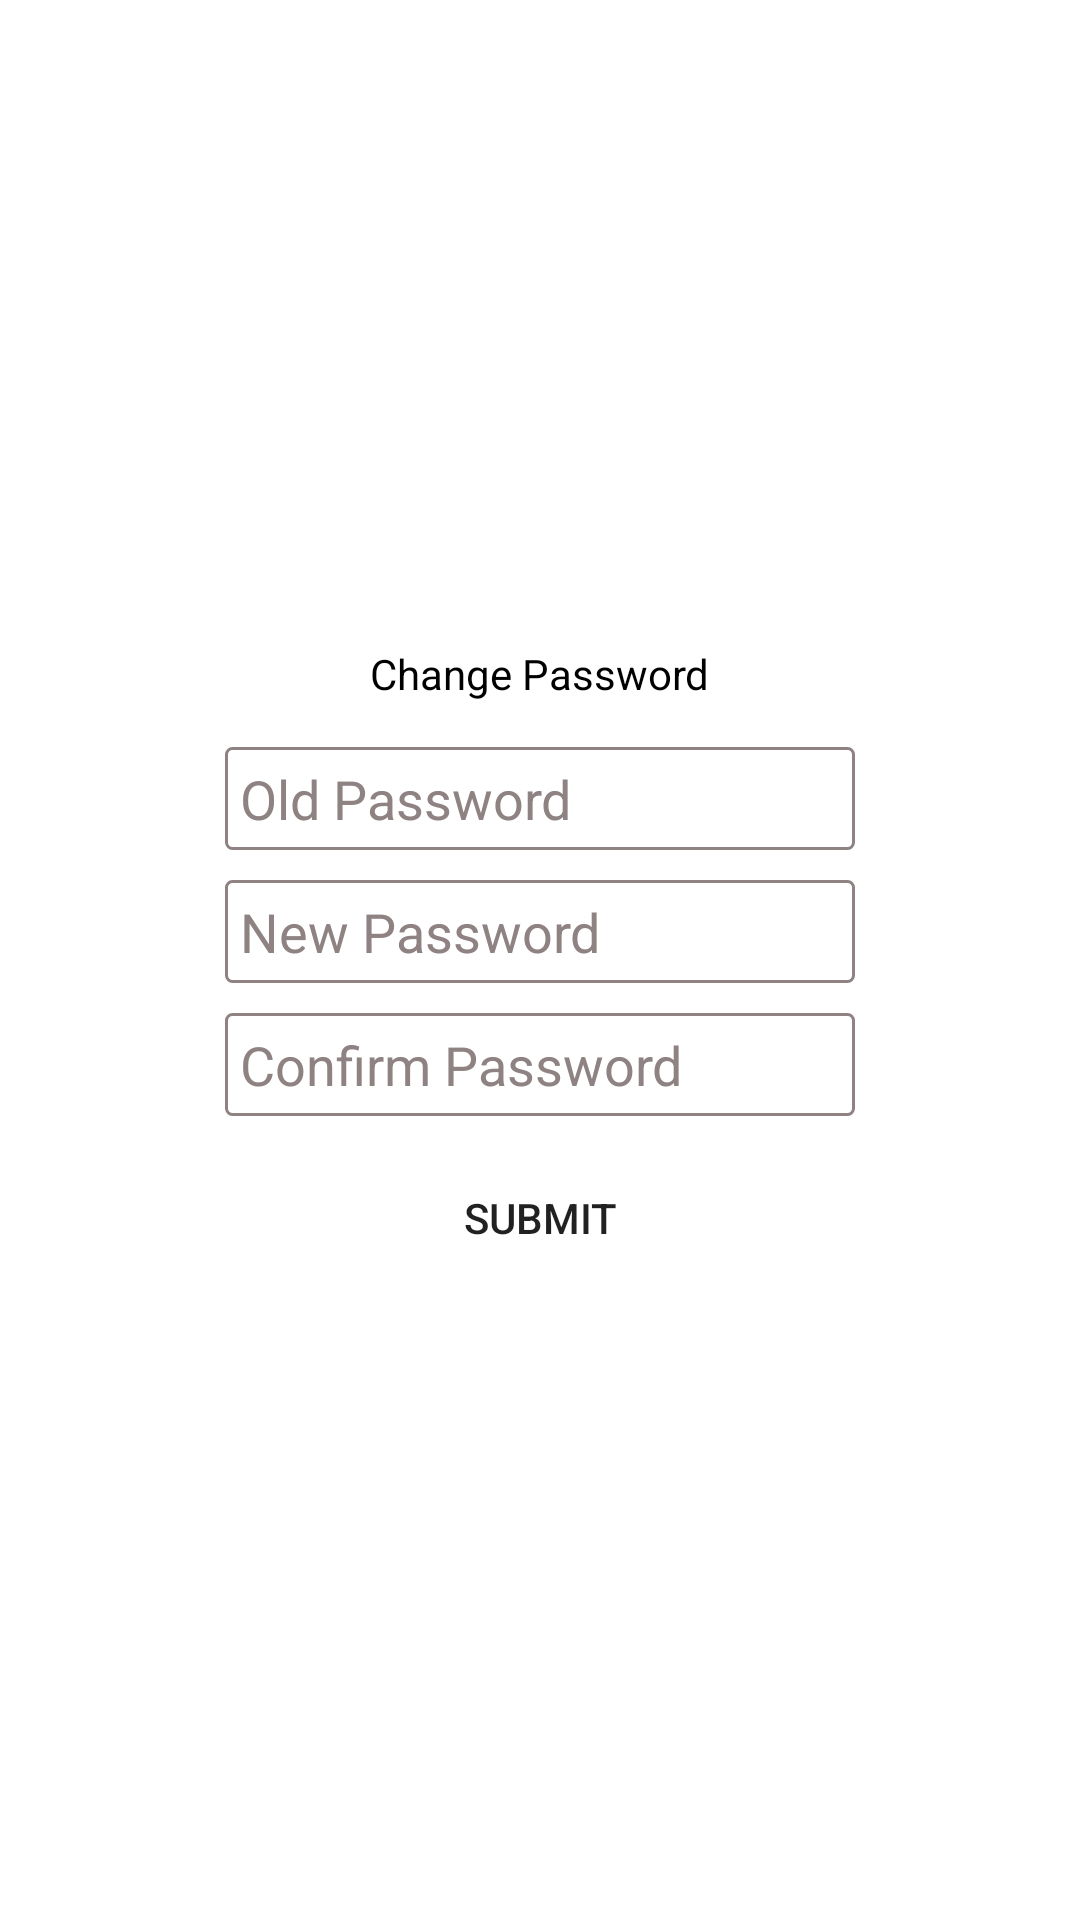

This screen was rendered from an Android layout file. Write that file and the resources it references.
<!-- AndroidManifest.xml: application theme Theme.Jobly -->
<!-- res/layout/changepassword.xml -->
<?xml version="1.0" encoding="utf-8"?>
<LinearLayout xmlns:android="http://schemas.android.com/apk/res/android"
    xmlns:app="http://schemas.android.com/apk/res-auto"
    android:layout_width="match_parent"
    android:layout_height="wrap_content"
    android:background="@color/white"
    android:gravity="center"
    android:orientation="vertical">

    <TextView
        android:layout_width="wrap_content"
        android:layout_height="wrap_content"
        android:layout_margin="10dp"
        android:text="Change Password"
        android:textColor="@color/black"
        app:layout_constraintEnd_toEndOf="parent"
        app:layout_constraintStart_toStartOf="parent"
        app:layout_constraintTop_toTopOf="parent" />

    <EditText
        android:id="@+id/et_OldPass_Update_id"
        android:layout_width="wrap_content"
        android:layout_height="wrap_content"
        android:layout_margin="5dp"
        android:layout_marginTop="16dp"
        android:background="@drawable/et_account"
        android:ems="10"
        android:hint="Old Password"
        android:padding="5dp"
        android:textColor="@color/black"
        android:textColorHint="@color/colorLightGray" />

    <EditText
        android:id="@+id/et_newPassword_Update_id"
        android:layout_width="wrap_content"
        android:layout_height="wrap_content"
        android:layout_margin="5dp"
        android:layout_marginTop="16dp"
        android:background="@drawable/et_account"
        android:ems="10"
        android:hint="New Password"
        android:padding="5dp"
        android:textColor="@color/black"
        android:textColorHint="@color/colorLightGray" />

    <EditText
        android:id="@+id/et_conPassword_Update_id"
        android:layout_width="wrap_content"
        android:layout_height="wrap_content"
        android:layout_margin="5dp"
        android:layout_marginTop="16dp"
        android:background="@drawable/et_account"
        android:ems="10"
        android:hint="Confirm Password"
        android:padding="5dp"
        android:textColor="@color/black"
        android:textColorHint="@color/colorLightGray" />

    <androidx.appcompat.widget.AppCompatButton
        android:id="@+id/btn_submitPass_update_id"
        android:layout_width="wrap_content"
        android:layout_height="wrap_content"
        android:layout_margin="5dp"
        android:background="@drawable/btn_black_round"
        android:padding="5dp"
        android:text="Submit"
        app:layout_constraintEnd_toEndOf="parent"
        app:layout_constraintStart_toStartOf="parent"
        app:layout_constraintTop_toBottomOf="@+id/et_bottomFragment_Update_id" />

</LinearLayout>
<!-- resources referenced by this layout -->
<resources>
  <color name="black">#FF000000</color>
  <color name="colorLightGray">#8E8282</color>
  <color name="white">#FFFFFFFF</color>
  <!-- drawable et_account (drawable) -->
  <?xml version="1.0" encoding="utf-8"?>
  <shape xmlns:android="http://schemas.android.com/apk/res/android"
      android:shape="rectangle">
      <stroke
          android:width="1dp"
          android:color="@color/colorLightGray" />
      <corners android:radius="2dp" />
  </shape>
  <style name="Theme.Jobly" parent="Theme.MaterialComponents.DayNight.DarkActionBar">
          
          <item name="colorPrimary">@color/purple_500</item>
          <item name="colorPrimaryVariant">@color/purple_700</item>
          <item name="colorOnPrimary">@color/white</item>
          
          <item name="colorSecondary">@color/teal_200</item>
          <item name="colorSecondaryVariant">@color/teal_700</item>
          <item name="colorOnSecondary">@color/black</item>
          
          <item name="android:statusBarColor" tools:targetApi="l">?attr/colorPrimaryVariant</item>
          
          <item name="android:windowTranslucentNavigation">false</item>
      </style>
  <color name="purple_500">#FF6200EE</color>
  <color name="purple_700">#FF3700B3</color>
  <color name="teal_200">#FF03DAC5</color>
  <color name="teal_700">#FF018786</color>
</resources>
